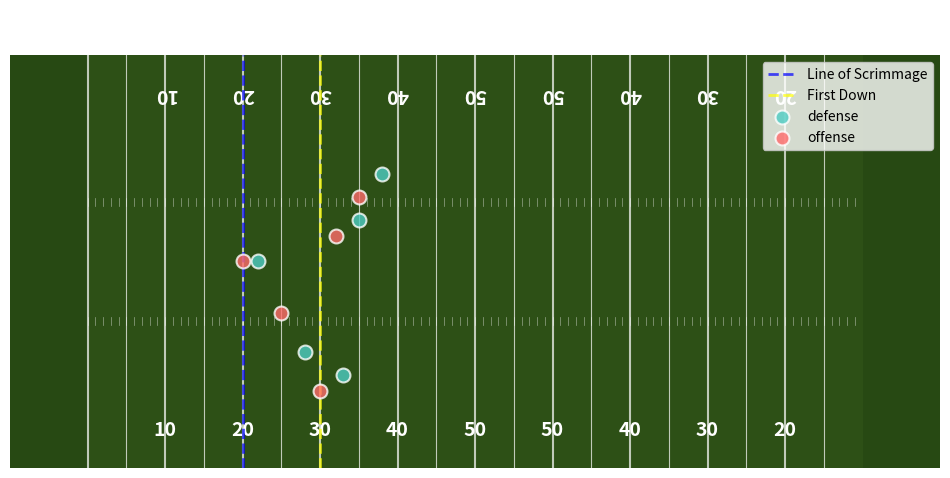

Python code for this plot:
"""
NFL field visualization utilities.
"""

import matplotlib.pyplot as plt
import matplotlib.patches as patches
from matplotlib.patches import Rectangle, Arc
import numpy as np
from typing import Optional, Tuple


class NFLField:
    """Create and manage NFL field visualizations."""

    # Field dimensions (yards)
    FIELD_LENGTH = 120  # Including end zones
    FIELD_WIDTH = 53.3
    END_ZONE_LENGTH = 10

    # Colors
    FIELD_COLOR = '#2d5016'  # Dark green
    LINE_COLOR = 'white'
    END_ZONE_COLOR = '#1a3a0f'  # Darker green

    def __init__(self, figsize: Tuple[float, float] = (12, 6.4)):
        """
        Initialize NFL field.

        Args:
            figsize: Figure size (width, height) in inches
        """
        self.figsize = figsize
        self.fig = None
        self.ax = None

    def create_field(
        self,
        line_of_scrimmage: Optional[float] = None,
        first_down_line: Optional[float] = None,
        show_yard_labels: bool = True
    ) -> Tuple[plt.Figure, plt.Axes]:
        """
        Create a standard NFL field.

        Args:
            line_of_scrimmage: X-coordinate of line of scrimmage
            first_down_line: X-coordinate of first down line
            show_yard_labels: Whether to show yard line labels

        Returns:
            Tuple of (figure, axes)
        """
        self.fig, self.ax = plt.subplots(figsize=self.figsize, dpi=100)

        # Set field limits
        self.ax.set_xlim(0, self.FIELD_LENGTH)
        self.ax.set_ylim(0, self.FIELD_WIDTH)

        # Field background
        self.ax.add_patch(Rectangle(
            (0, 0),
            self.FIELD_LENGTH,
            self.FIELD_WIDTH,
            facecolor=self.FIELD_COLOR,
            zorder=0
        ))

        # End zones
        self.ax.add_patch(Rectangle(
            (0, 0),
            self.END_ZONE_LENGTH,
            self.FIELD_WIDTH,
            facecolor=self.END_ZONE_COLOR,
            alpha=0.3,
            zorder=0
        ))

        self.ax.add_patch(Rectangle(
            (110, 0),
            self.END_ZONE_LENGTH,
            self.FIELD_WIDTH,
            facecolor=self.END_ZONE_COLOR,
            alpha=0.3,
            zorder=0
        ))

        # Draw yard lines
        for yard in range(10, 110, 5):
            # Major yard lines (every 5 yards)
            linewidth = 1.5 if yard % 10 == 0 else 0.8
            self.ax.plot(
                [yard, yard],
                [0, self.FIELD_WIDTH],
                color=self.LINE_COLOR,
                linewidth=linewidth,
                alpha=0.7,
                zorder=1
            )

            # Yard numbers
            if show_yard_labels and yard % 10 == 0:
                yard_num = yard - 10 if yard <= 60 else 120 - yard
                if 10 < yard < 110:
                    # Left side
                    self.ax.text(
                        yard, 5,
                        str(yard_num),
                        color=self.LINE_COLOR,
                        fontsize=14,
                        fontweight='bold',
                        ha='center',
                        va='center',
                        rotation=0,
                        zorder=1
                    )
                    # Right side
                    self.ax.text(
                        yard, self.FIELD_WIDTH - 5,
                        str(yard_num),
                        color=self.LINE_COLOR,
                        fontsize=14,
                        fontweight='bold',
                        ha='center',
                        va='center',
                        rotation=180,
                        zorder=1
                    )

        # Draw hash marks
        for yard in range(10, 110):
            # Left hash
            self.ax.plot(
                [yard, yard],
                [18.5, 19.5],
                color=self.LINE_COLOR,
                linewidth=0.5,
                alpha=0.5,
                zorder=1
            )
            # Right hash
            self.ax.plot(
                [yard, yard],
                [self.FIELD_WIDTH - 19.5, self.FIELD_WIDTH - 18.5],
                color=self.LINE_COLOR,
                linewidth=0.5,
                alpha=0.5,
                zorder=1
            )

        # Line of scrimmage
        if line_of_scrimmage is not None:
            self.ax.axvline(
                line_of_scrimmage,
                color='blue',
                linewidth=2,
                linestyle='--',
                alpha=0.7,
                zorder=2,
                label='Line of Scrimmage'
            )

        # First down line
        if first_down_line is not None:
            self.ax.axvline(
                first_down_line,
                color='yellow',
                linewidth=2,
                linestyle='--',
                alpha=0.7,
                zorder=2,
                label='First Down'
            )

        # Remove axes
        self.ax.set_aspect('equal')
        self.ax.axis('off')

        return self.fig, self.ax

    def plot_players(
        self,
        x: np.ndarray,
        y: np.ndarray,
        team: np.ndarray,
        numbers: Optional[np.ndarray] = None,
        colors: Optional[dict] = None,
        size: float = 100,
        alpha: float = 0.8
    ):
        """
        Plot player positions on the field.

        Args:
            x: X-coordinates of players
            y: Y-coordinates of players
            team: Team identifiers
            numbers: Jersey numbers (optional)
            colors: Dictionary mapping team to color
            size: Marker size
            alpha: Transparency
        """
        if colors is None:
            colors = {
                'offense': '#FF6B6B',  # Red
                'defense': '#4ECDC4',  # Cyan
                'football': '#FFD93D'   # Yellow
            }

        unique_teams = np.unique(team)

        for t in unique_teams:
            mask = team == t
            color = colors.get(t, 'gray')

            self.ax.scatter(
                x[mask],
                y[mask],
                c=color,
                s=size,
                alpha=alpha,
                edgecolors='white',
                linewidths=1.5,
                zorder=10,
                label=t
            )

            # Add jersey numbers
            if numbers is not None:
                for xi, yi, num in zip(x[mask], y[mask], numbers[mask]):
                    if not pd.isna(num):
                        self.ax.text(
                            xi, yi,
                            str(int(num)),
                            color='white',
                            fontsize=8,
                            fontweight='bold',
                            ha='center',
                            va='center',
                            zorder=11
                        )

    def plot_ball_trajectory(
        self,
        x: np.ndarray,
        y: np.ndarray,
        color: str = '#FFD93D',
        linewidth: float = 2,
        alpha: float = 0.7,
        show_direction: bool = True
    ):
        """
        Plot the ball's trajectory.

        Args:
            x: X-coordinates of ball
            y: Y-coordinates of ball
            color: Line color
            linewidth: Line width
            alpha: Transparency
            show_direction: Whether to show direction arrows
        """
        # Plot trajectory line
        self.ax.plot(
            x, y,
            color=color,
            linewidth=linewidth,
            alpha=alpha,
            zorder=9,
            label='Ball Trajectory'
        )

        # Plot release and arrival points
        self.ax.scatter(
            x[0], y[0],
            color=color,
            s=150,
            marker='o',
            edgecolors='white',
            linewidths=2,
            zorder=10,
            label='Release'
        )

        self.ax.scatter(
            x[-1], y[-1],
            color=color,
            s=150,
            marker='*',
            edgecolors='white',
            linewidths=2,
            zorder=10,
            label='Target'
        )

        # Add direction arrows
        if show_direction and len(x) > 5:
            # Arrow at midpoint
            mid_idx = len(x) // 2
            dx = x[mid_idx + 1] - x[mid_idx]
            dy = y[mid_idx + 1] - y[mid_idx]

            self.ax.arrow(
                x[mid_idx], y[mid_idx],
                dx * 2, dy * 2,
                head_width=2,
                head_length=1.5,
                fc=color,
                ec=color,
                alpha=alpha,
                zorder=9
            )

    def add_title(
        self,
        title: str,
        subtitle: Optional[str] = None,
        fontsize: int = 16
    ):
        """
        Add title to the field visualization.

        Args:
            title: Main title
            subtitle: Subtitle (optional)
            fontsize: Font size for title
        """
        title_text = title
        if subtitle:
            title_text += f"\n{subtitle}"

        self.ax.set_title(
            title_text,
            fontsize=fontsize,
            fontweight='bold',
            color='white',
            pad=20
        )

    def add_legend(self, loc: str = 'upper right'):
        """Add legend to the field."""
        self.ax.legend(
            loc=loc,
            framealpha=0.8,
            fontsize=10
        )

    def save(self, filepath: str, dpi: int = 300, bbox_inches: str = 'tight'):
        """
        Save the field visualization.

        Args:
            filepath: Output file path
            dpi: Resolution
            bbox_inches: Bounding box setting
        """
        self.fig.savefig(
            filepath,
            dpi=dpi,
            bbox_inches=bbox_inches,
            facecolor=self.FIELD_COLOR
        )


if __name__ == "__main__":
    # Example usage
    import pandas as pd

    field = NFLField()
    field.create_field(line_of_scrimmage=30, first_down_line=40)

    # Sample player positions
    offense_x = np.array([30, 35, 40, 42, 45])
    offense_y = np.array([26.65, 20, 10, 30, 35])

    defense_x = np.array([32, 38, 43, 45, 48])
    defense_y = np.array([26.65, 15, 12, 32, 38])

    field.plot_players(
        np.concatenate([offense_x, defense_x]),
        np.concatenate([offense_y, defense_y]),
        np.array(['offense'] * 5 + ['defense'] * 5)
    )

    field.add_title("Example NFL Play Visualization")
    field.add_legend()

    plt.show()
